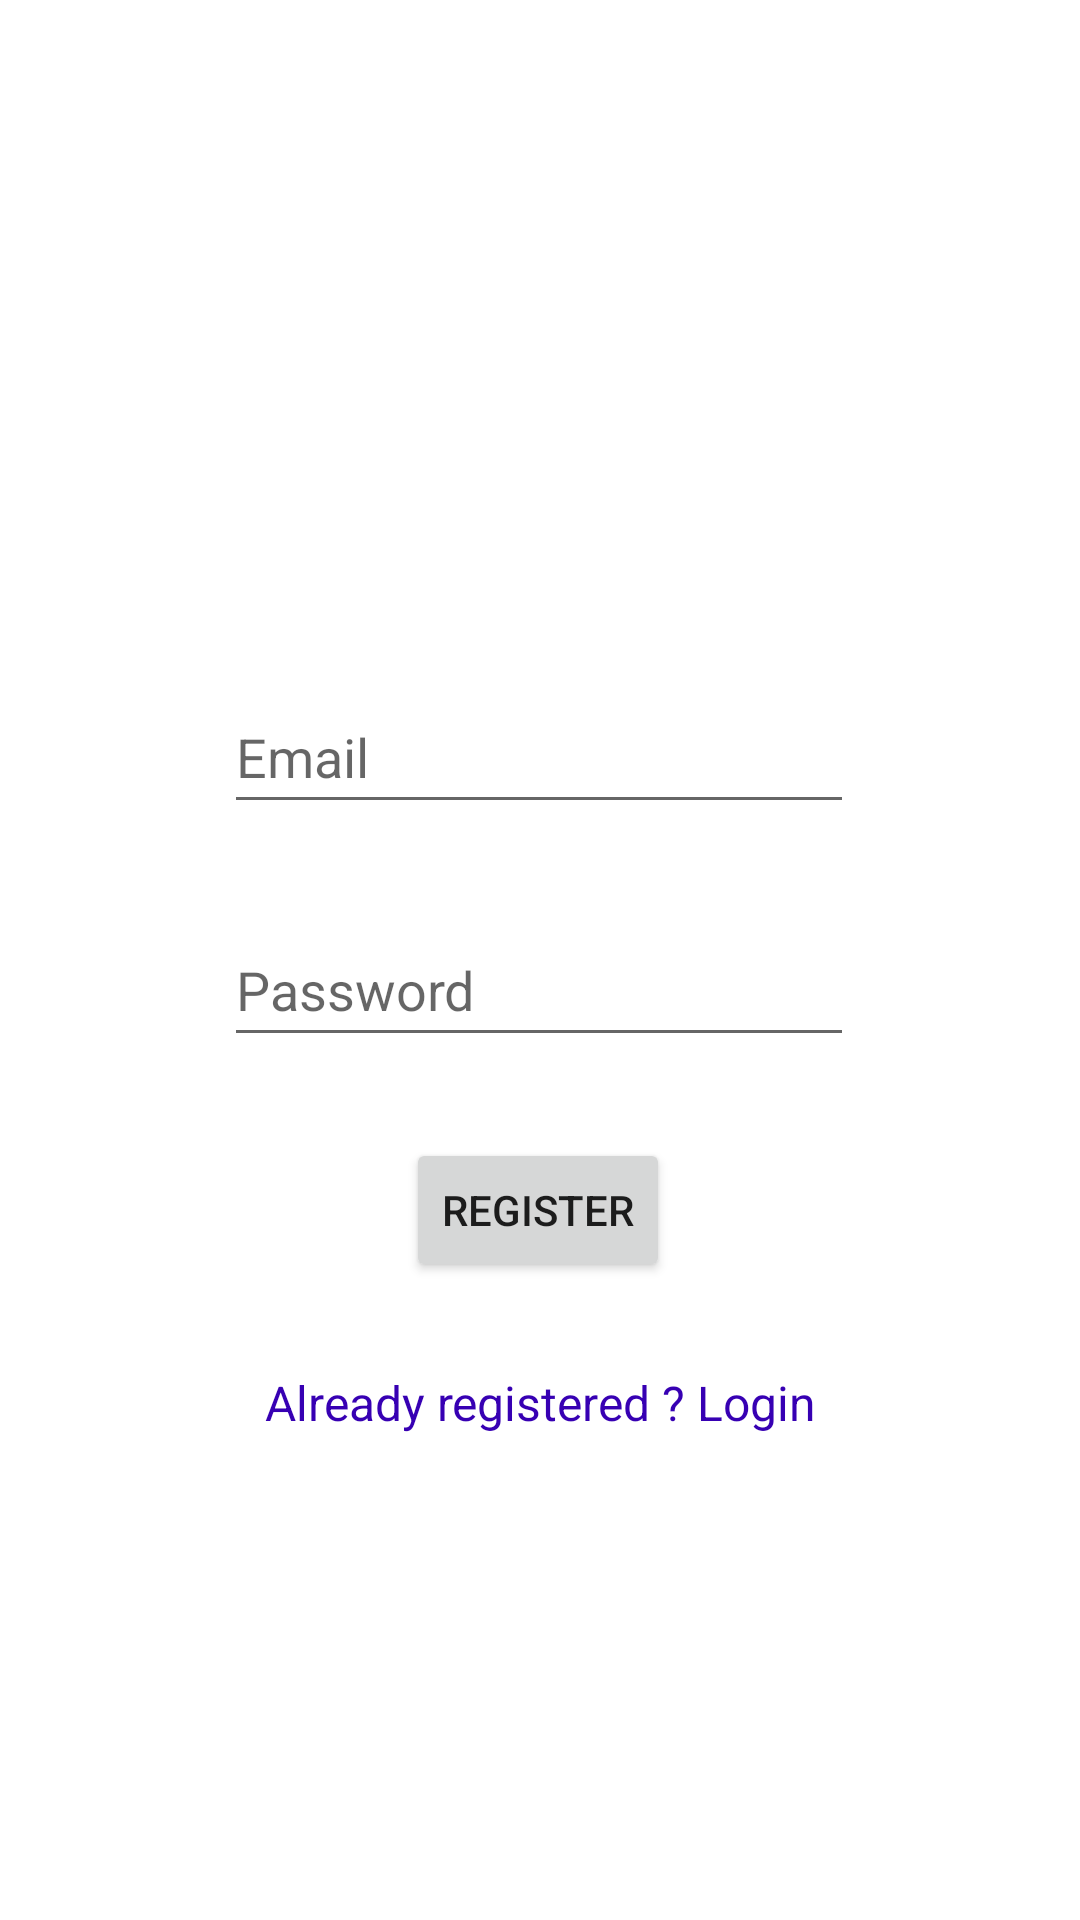

Produce the Android XML layout that renders to this screen, including the resource entries it uses.
<!-- AndroidManifest.xml: application theme Theme.FirebaseSatr -->
<!-- res/layout/activity_main.xml -->
<?xml version="1.0" encoding="utf-8"?>
<androidx.constraintlayout.widget.ConstraintLayout xmlns:android="http://schemas.android.com/apk/res/android"
    xmlns:app="http://schemas.android.com/apk/res-auto"
    xmlns:tools="http://schemas.android.com/tools"
    android:layout_width="match_parent"
    android:layout_height="match_parent"
    tools:context=".MainActivity">


    <EditText
        android:id="@+id/et_email_register"
        android:layout_width="wrap_content"
        android:layout_height="wrap_content"
        android:ems="10"
        android:hint="Email"
        android:inputType="textPersonName"
        android:minHeight="48dp"
        app:layout_constraintBottom_toBottomOf="parent"
        app:layout_constraintEnd_toEndOf="parent"
        app:layout_constraintHorizontal_bias="0.497"
        app:layout_constraintStart_toStartOf="parent"
        app:layout_constraintTop_toTopOf="parent"
        app:layout_constraintVertical_bias="0.383" />

    <EditText
        android:id="@+id/et_password_register"
        android:layout_width="wrap_content"
        android:layout_height="wrap_content"
        android:ems="10"
        android:hint="Password"
        android:inputType="textPersonName"
        android:minHeight="48dp"
        app:layout_constraintBottom_toBottomOf="parent"
        app:layout_constraintEnd_toEndOf="parent"
        app:layout_constraintHorizontal_bias="0.497"
        app:layout_constraintStart_toStartOf="parent"
        app:layout_constraintTop_toBottomOf="@+id/et_email_register"
        app:layout_constraintVertical_bias="0.094" />

    <Button
        android:id="@+id/register"
        android:layout_width="wrap_content"
        android:layout_height="wrap_content"
        android:text="Register"
        app:layout_constraintBottom_toBottomOf="parent"
        app:layout_constraintEnd_toEndOf="parent"
        app:layout_constraintHorizontal_bias="0.498"
        app:layout_constraintStart_toStartOf="parent"
        app:layout_constraintTop_toBottomOf="@+id/et_password_register"
        app:layout_constraintVertical_bias="0.113" />

    <TextView
        android:id="@+id/tv_login_link"
        android:layout_width="wrap_content"
        android:layout_height="wrap_content"
        android:text="Already registered ? Login"
        android:textColor="@color/purple_700"
        android:textSize="16sp"
        app:layout_constraintBottom_toBottomOf="parent"
        app:layout_constraintEnd_toEndOf="parent"
        app:layout_constraintStart_toStartOf="parent"
        app:layout_constraintTop_toBottomOf="@+id/register"
        app:layout_constraintVertical_bias="0.153" />
</androidx.constraintlayout.widget.ConstraintLayout>
<!-- resources referenced by this layout -->
<resources>
  <style name="Theme.FirebaseSatr" parent="Theme.MaterialComponents.DayNight.DarkActionBar">
          
          <item name="colorPrimary">@color/purple_500</item>
          <item name="colorPrimaryVariant">@color/purple_700</item>
          <item name="colorOnPrimary">@color/white</item>
          
          <item name="colorSecondary">@color/teal_200</item>
          <item name="colorSecondaryVariant">@color/teal_700</item>
          <item name="colorOnSecondary">@color/black</item>
          
          <item name="android:statusBarColor" tools:targetApi="l">?attr/colorPrimaryVariant</item>
          
      </style>
  <!-- not gathered from this repository: default colours our renderer supplied (Android Studio template values) -->
  <color name="purple_500">#FF6200EE</color>
  <color name="purple_700">#FF3700B3</color>
  <color name="teal_200">#FF03DAC5</color>
  <color name="teal_700">#FF018786</color>
  <color name="black">#FF000000</color>
  <color name="white">#FFFFFFFF</color>
</resources>
